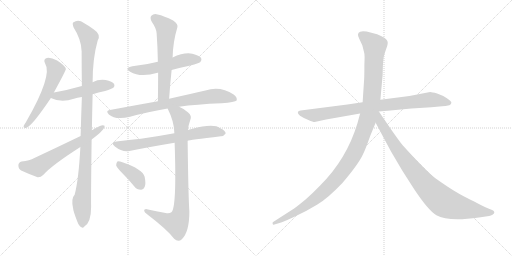
t = 0.00 s
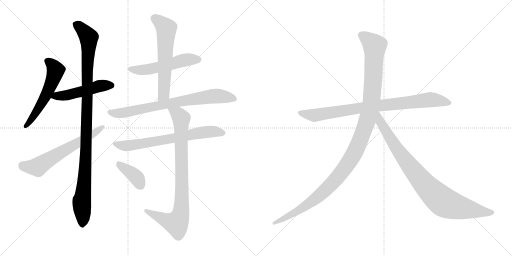
t = 2.21 s
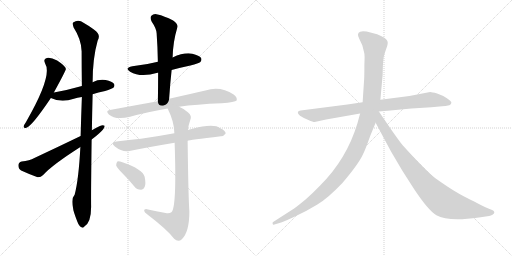
t = 4.42 s
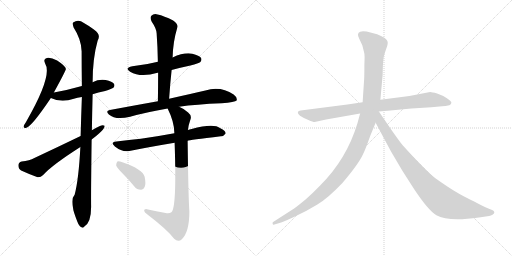
t = 6.62 s
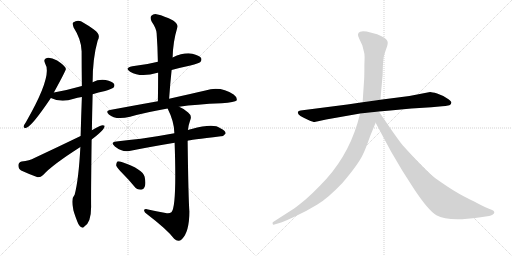
t = 8.83 s
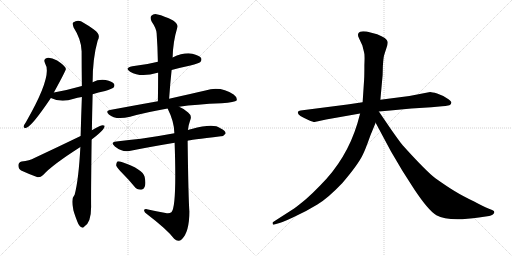
t = 11.04 s

The animated SVG that drew these frames (rendered in a browser with its animation timeline set to each time). Animation: 13 CSS @keyframes rules; one cycle of 11.04 s.

<svg version="1.1" viewBox="0 0 2048 1024" xmlns="http://www.w3.org/2000/svg">
  <g stroke="lightgray" stroke-dasharray="1,1" stroke-width="1" transform="scale(4, 4)">
    <line x1="0" y1="0" x2="256" y2="256"></line>
    <line x1="256" y1="0" x2="0" y2="256"></line>
    <line x1="128" y1="0" x2="128" y2="256"></line>
    <line x1="0" y1="128" x2="256" y2="128"></line>
    <line x1="256" y1="0" x2="512" y2="256"></line>
    <line x1="512" y1="0" x2="256" y2="256"></line>
    <line x1="384" y1="0" x2="384" y2="256"></line>
    <line x1="256" y1="128" x2="512" y2="128"></line>
  </g>
<g transform="scale(1, -1) translate(0, -850)">
   <style type="text/css">
    @keyframes keyframes0 {
      from {
       stroke: black;
       stroke-dashoffset: 561;
       stroke-width: 128;
       }
       65% {
       animation-timing-function: step-end;
       stroke: black;
       stroke-dashoffset: 0;
       stroke-width: 128;
       }
       to {
       stroke: black;
       stroke-width: 1024;
       }
       }
       #make-me-a-hanzi-animation-0 {
         animation: keyframes0 0.706543s both;
         animation-delay: 0.000000s;
         animation-timing-function: linear;
       }
    @keyframes keyframes1 {
      from {
       stroke: black;
       stroke-dashoffset: 496;
       stroke-width: 128;
       }
       62% {
       animation-timing-function: step-end;
       stroke: black;
       stroke-dashoffset: 0;
       stroke-width: 128;
       }
       to {
       stroke: black;
       stroke-width: 1024;
       }
       }
       #make-me-a-hanzi-animation-1 {
         animation: keyframes1 0.653646s both;
         animation-delay: 0.706543s;
         animation-timing-function: linear;
       }
    @keyframes keyframes2 {
      from {
       stroke: black;
       stroke-dashoffset: 1077;
       stroke-width: 128;
       }
       78% {
       animation-timing-function: step-end;
       stroke: black;
       stroke-dashoffset: 0;
       stroke-width: 128;
       }
       to {
       stroke: black;
       stroke-width: 1024;
       }
       }
       #make-me-a-hanzi-animation-2 {
         animation: keyframes2 1.126465s both;
         animation-delay: 1.360189s;
         animation-timing-function: linear;
       }
    @keyframes keyframes3 {
      from {
       stroke: black;
       stroke-dashoffset: 627;
       stroke-width: 128;
       }
       67% {
       animation-timing-function: step-end;
       stroke: black;
       stroke-dashoffset: 0;
       stroke-width: 128;
       }
       to {
       stroke: black;
       stroke-width: 1024;
       }
       }
       #make-me-a-hanzi-animation-3 {
         animation: keyframes3 0.760254s both;
         animation-delay: 2.486654s;
         animation-timing-function: linear;
       }
    @keyframes keyframes4 {
      from {
       stroke: black;
       stroke-dashoffset: 531;
       stroke-width: 128;
       }
       63% {
       animation-timing-function: step-end;
       stroke: black;
       stroke-dashoffset: 0;
       stroke-width: 128;
       }
       to {
       stroke: black;
       stroke-width: 1024;
       }
       }
       #make-me-a-hanzi-animation-4 {
         animation: keyframes4 0.682129s both;
         animation-delay: 3.246908s;
         animation-timing-function: linear;
       }
    @keyframes keyframes5 {
      from {
       stroke: black;
       stroke-dashoffset: 609;
       stroke-width: 128;
       }
       66% {
       animation-timing-function: step-end;
       stroke: black;
       stroke-dashoffset: 0;
       stroke-width: 128;
       }
       to {
       stroke: black;
       stroke-width: 1024;
       }
       }
       #make-me-a-hanzi-animation-5 {
         animation: keyframes5 0.745605s both;
         animation-delay: 3.929037s;
         animation-timing-function: linear;
       }
    @keyframes keyframes6 {
      from {
       stroke: black;
       stroke-dashoffset: 766;
       stroke-width: 128;
       }
       71% {
       animation-timing-function: step-end;
       stroke: black;
       stroke-dashoffset: 0;
       stroke-width: 128;
       }
       to {
       stroke: black;
       stroke-width: 1024;
       }
       }
       #make-me-a-hanzi-animation-6 {
         animation: keyframes6 0.873372s both;
         animation-delay: 4.674642s;
         animation-timing-function: linear;
       }
    @keyframes keyframes7 {
      from {
       stroke: black;
       stroke-dashoffset: 694;
       stroke-width: 128;
       }
       69% {
       animation-timing-function: step-end;
       stroke: black;
       stroke-dashoffset: 0;
       stroke-width: 128;
       }
       to {
       stroke: black;
       stroke-width: 1024;
       }
       }
       #make-me-a-hanzi-animation-7 {
         animation: keyframes7 0.814779s both;
         animation-delay: 5.548014s;
         animation-timing-function: linear;
       }
    @keyframes keyframes8 {
      from {
       stroke: black;
       stroke-dashoffset: 868;
       stroke-width: 128;
       }
       74% {
       animation-timing-function: step-end;
       stroke: black;
       stroke-dashoffset: 0;
       stroke-width: 128;
       }
       to {
       stroke: black;
       stroke-width: 1024;
       }
       }
       #make-me-a-hanzi-animation-8 {
         animation: keyframes8 0.956380s both;
         animation-delay: 6.362793s;
         animation-timing-function: linear;
       }
    @keyframes keyframes9 {
      from {
       stroke: black;
       stroke-dashoffset: 386;
       stroke-width: 128;
       }
       56% {
       animation-timing-function: step-end;
       stroke: black;
       stroke-dashoffset: 0;
       stroke-width: 128;
       }
       to {
       stroke: black;
       stroke-width: 1024;
       }
       }
       #make-me-a-hanzi-animation-9 {
         animation: keyframes9 0.564128s both;
         animation-delay: 7.319173s;
         animation-timing-function: linear;
       }
    @keyframes keyframes10 {
      from {
       stroke: black;
       stroke-dashoffset: 858;
       stroke-width: 128;
       }
       74% {
       animation-timing-function: step-end;
       stroke: black;
       stroke-dashoffset: 0;
       stroke-width: 128;
       }
       to {
       stroke: black;
       stroke-width: 1024;
       }
       }
       #make-me-a-hanzi-animation-10 {
         animation: keyframes10 0.948242s both;
         animation-delay: 7.883301s;
         animation-timing-function: linear;
       }
    @keyframes keyframes11 {
      from {
       stroke: black;
       stroke-dashoffset: 1197;
       stroke-width: 128;
       }
       80% {
       animation-timing-function: step-end;
       stroke: black;
       stroke-dashoffset: 0;
       stroke-width: 128;
       }
       to {
       stroke: black;
       stroke-width: 1024;
       }
       }
       #make-me-a-hanzi-animation-11 {
         animation: keyframes11 1.224121s both;
         animation-delay: 8.831543s;
         animation-timing-function: linear;
       }
    @keyframes keyframes12 {
      from {
       stroke: black;
       stroke-dashoffset: 899;
       stroke-width: 128;
       }
       75% {
       animation-timing-function: step-end;
       stroke: black;
       stroke-dashoffset: 0;
       stroke-width: 128;
       }
       to {
       stroke: black;
       stroke-width: 1024;
       }
       }
       #make-me-a-hanzi-animation-12 {
         animation: keyframes12 0.981608s both;
         animation-delay: 10.055664s;
         animation-timing-function: linear;
       }
</style>
<path d="M 215.5 480.5 Q 263.5 568.5 263.5 574.5 Q 262.5 578.5 261.5 580.5 Q 255.5 590.5 228.5 608.5 Q 203.5 621.5 187.5 618.5 Q 171.5 614.5 180.5 596.5 Q 211.5 548.5 103.5 361.5 Q 96.5 351.5 94.5 345.5 Q 93.5 335.5 105.5 339.5 Q 127.5 345.5 203.5 458.5 L 215.5 480.5 Z" fill="lightgray"></path> 
<path d="M 370.5 473.5 Q 392.5 480.5 420.5 486.5 Q 448.5 495.5 453.5 499.5 Q 460.5 506.5 456.5 514.5 Q 449.5 524.5 422.5 530.5 Q 394.5 534.5 370.5 521.5 L 327.5 506.5 Q 275.5 491.5 215.5 480.5 C 186.5 475.5 176.5 470.5 203.5 458.5 Q 245.5 437.5 295.5 455.5 Q 308.5 459.5 327.5 462.5 L 370.5 473.5 Z" fill="lightgray"></path> 
<path d="M 367.5 329.5 Q 368.5 395.5 370.5 473.5 L 370.5 521.5 Q 370.5 617.5 390.5 687.5 Q 405.5 712.5 375.5 732.5 Q 360.5 744.5 335.5 758.5 Q 313.5 774.5 292.5 760.5 Q 288.5 756.5 294.5 740.5 Q 325.5 692.5 326.5 645.5 Q 326.5 581.5 327.5 506.5 L 327.5 462.5 Q 324.5 386.5 322.5 306.5 L 321.5 262.5 Q 314.5 130.5 298.5 71.5 Q 283.5 56.5 292.5 16.5 Q 292.5 7.5 309.5 -36.5 Q 316.5 -54.5 324.5 -57.5 Q 330.5 -64.5 337.5 -55.5 Q 364.5 -39.5 364.5 23.5 Q 363.5 59.5 366.5 292.5 L 367.5 329.5 Z" fill="lightgray"></path> 
<path d="M 366.5 292.5 Q 420.5 332.5 418.5 347.5 Q 411.5 351.5 399.5 346.5 Q 383.5 339.5 367.5 329.5 L 322.5 306.5 Q 235.5 264.5 137.5 218.5 Q 118.5 208.5 86.5 204.5 Q 73.5 200.5 73.5 189.5 Q 73.5 174.5 84.5 168.5 Q 112.5 155.5 150.5 141.5 Q 162.5 140.5 172.5 150.5 Q 208.5 190.5 321.5 262.5 L 366.5 292.5 Z" fill="lightgray"></path> 
<path d="M 686.5 570.5 Q 723.5 580.5 761.5 588.5 Q 795.5 597.5 801.5 602.5 Q 808.5 609.5 804.5 618.5 Q 797.5 628.5 769.5 635.5 Q 735.5 641.5 690.5 620.5 L 631.5 603.5 Q 585.5 591.5 529.5 585.5 Q 495.5 578.5 520.5 563.5 Q 562.5 538.5 630.5 559.5 L 632.5 559.5 L 686.5 570.5 Z" fill="lightgray"></path> 
<path d="M 676.5 455.5 Q 680.5 515.5 686.5 570.5 L 690.5 620.5 Q 691.5 681.5 709.5 741.5 Q 713.5 753.5 692.5 768.5 Q 655.5 787.5 630.5 792.5 Q 614.5 796.5 605.5 787.5 Q 598.5 780.5 606.5 764.5 Q 625.5 736.5 626.5 717.5 Q 630.5 662.5 631.5 603.5 L 632.5 559.5 Q 632.5 504.5 631.5 445.5 C 631.5 415.5 674.5 425.5 676.5 455.5 Z" fill="lightgray"></path> 
<path d="M 716.5 423.5 Q 783.5 433.5 886.5 437.5 Q 940.5 441.5 946.5 448.5 Q 950.5 460.5 934.5 472.5 Q 882.5 506.5 821.5 488.5 Q 763.5 475.5 676.5 455.5 L 631.5 445.5 Q 541.5 429.5 439.5 410.5 Q 420.5 407.5 435.5 392.5 Q 462.5 368.5 520.5 383.5 Q 583.5 401.5 670.5 416.5 L 716.5 423.5 Z" fill="lightgray"></path> 
<path d="M 750.5 287.5 Q 754.5 290.5 883.5 305.5 Q 893.5 304.5 902.5 316.5 Q 903.5 326.5 881.5 337.5 Q 854.5 358.5 766.5 334.5 Q 757.5 333.5 751.5 330.5 L 697.5 317.5 Q 627.5 304.5 563.5 295.5 Q 517.5 291.5 465.5 284.5 Q 438.5 281.5 459.5 264.5 Q 489.5 240.5 517.5 246.5 Q 596.5 262.5 698.5 279.5 L 750.5 287.5 Z" fill="lightgray"></path> 
<path d="M 662.5 -1.5 Q 625.5 5.5 587.5 13.5 Q 575.5 14.5 576.5 7.5 Q 577.5 0.5 588.5 -6.5 Q 667.5 -66.5 696.5 -104.5 Q 712.5 -120.5 727.5 -106.5 Q 757.5 -76.5 757.5 4.5 Q 753.5 55.5 750.5 287.5 L 751.5 330.5 Q 754.5 352.5 760.5 368.5 Q 769.5 387.5 752.5 400.5 Q 736.5 415.5 716.5 423.5 C 689.5 437.5 657.5 443.5 670.5 416.5 Q 697.5 362.5 697.5 317.5 L 698.5 279.5 Q 707.5 18.5 685.5 1.5 Q 676.5 -5.5 662.5 -1.5 Z" fill="lightgray"></path> 
<path d="M 489.5 157.5 Q 513.5 133.5 537.5 104.5 Q 547.5 91.5 563.5 91.5 Q 573.5 90.5 578.5 102.5 Q 584.5 115.5 578.5 143.5 Q 571.5 173.5 489.5 201.5 Q 476.5 205.5 469.5 204.5 Q 465.5 200.5 464.5 189.5 Q 467.5 179.5 489.5 157.5 Z" fill="lightgray"></path> 
<path d="M 1389.5 432.0 L 1202.5 408.0 Q 1193.5 407.0 1191.5 402.0 Q 1187.5 389.0 1233.5 370.0 Q 1252.5 362.0 1258.5 362.0 L 1304.5 372.0 L 1440.5 396.0 L 1515.5 404.0 L 1561.5 408.0 Q 1602.5 413.0 1645.5 416.0 L 1725.5 421.0 L 1768.5 425.0 Q 1780.5 425.0 1797.5 429.0 Q 1804.5 432.0 1805.5 439.0 Q 1806.5 445.0 1787.5 457.0 Q 1769.5 469.0 1748.5 476.0 Q 1727.5 482.0 1720.5 482.0 L 1637.5 466.0 L 1521.5 451.0 L 1450.5 441.0 L 1389.5 432.0 Z" fill="lightgray"></path> 
<path d="M 1440.5 396.0 L 1429.5 356.0 Q 1386.5 214.0 1281.5 109.0 Q 1249.5 76.0 1224.5 54.0 Q 1189.5 25.0 1176.5 16.0 L 1092.5 -38.0 Q 1089.5 -39.0 1090.5 -45.0 Q 1091.5 -50.0 1097.5 -48.0 L 1107.5 -45.0 Q 1124.5 -42.0 1175.5 -18.0 Q 1227.5 6.0 1269.5 32.0 Q 1311.5 57.0 1369.5 118.0 Q 1434.5 194.0 1452.5 234.0 Q 1460.5 249.0 1481.5 308.0 L 1502.5 359.0 L 1521.5 451.0 L 1530.5 550.0 L 1531.5 587.0 Q 1533.5 616.0 1535.5 625.0 Q 1537.5 633.0 1544.5 654.0 Q 1552.5 674.0 1550.5 683.0 Q 1548.5 698.0 1508.5 713.0 L 1466.5 724.0 Q 1446.5 726.0 1440.5 723.0 Q 1425.5 717.0 1436.5 696.0 L 1449.5 668.0 L 1456.5 640.0 Q 1459.5 632.0 1457.5 590.0 Q 1457.5 544.0 1456.5 532.0 L 1450.5 441.0 L 1440.5 396.0 Z" fill="lightgray"></path> 
<path d="M 1502.5 359.0 L 1563.5 245.0 L 1609.5 167.0 L 1657.5 92.0 Q 1713.5 8.0 1745.5 -11.0 Q 1793.5 -38.0 1915.5 -20.0 L 1956.5 -14.0 Q 1963.5 -13.0 1971.5 -8.0 Q 1982.5 1.0 1972.5 8.0 Q 1969.5 10.0 1953.5 16.0 Q 1937.5 22.0 1896.5 44.0 Q 1850.5 66.0 1819.5 85.0 Q 1789.5 103.0 1741.5 137.0 Q 1704.5 165.0 1612.5 267.0 Q 1607.5 271.0 1564.5 332.0 L 1515.5 404.0 C 1498.5 429.0 1472.5 415.0 1502.5 359.0 Z" fill="lightgray"></path> 
      <clipPath id="make-me-a-hanzi-clip-0">
      <path d="M 215.5 480.5 Q 263.5 568.5 263.5 574.5 Q 262.5 578.5 261.5 580.5 Q 255.5 590.5 228.5 608.5 Q 203.5 621.5 187.5 618.5 Q 171.5 614.5 180.5 596.5 Q 211.5 548.5 103.5 361.5 Q 96.5 351.5 94.5 345.5 Q 93.5 335.5 105.5 339.5 Q 127.5 345.5 203.5 458.5 L 215.5 480.5 Z" fill="lightgray"></path>
      </clipPath>
      <path clip-path="url(#make-me-a-hanzi-clip-0)" d="M 189.5 605.5 L 210.5 589.5 L 222.5 568.5 L 210.5 526.5 L 156.5 418.5 L 102.5 346.5 " fill="none" id="make-me-a-hanzi-animation-0" stroke-dasharray="433 866" stroke-linecap="round"></path>

      <clipPath id="make-me-a-hanzi-clip-1">
      <path d="M 370.5 473.5 Q 392.5 480.5 420.5 486.5 Q 448.5 495.5 453.5 499.5 Q 460.5 506.5 456.5 514.5 Q 449.5 524.5 422.5 530.5 Q 394.5 534.5 370.5 521.5 L 327.5 506.5 Q 275.5 491.5 215.5 480.5 C 186.5 475.5 176.5 470.5 203.5 458.5 Q 245.5 437.5 295.5 455.5 Q 308.5 459.5 327.5 462.5 L 370.5 473.5 Z" fill="lightgray"></path>
      </clipPath>
      <path clip-path="url(#make-me-a-hanzi-clip-1)" d="M 212.5 460.5 L 226.5 467.5 L 281.5 472.5 L 394.5 505.5 L 445.5 508.5 " fill="none" id="make-me-a-hanzi-animation-1" stroke-dasharray="368 736" stroke-linecap="round"></path>

      <clipPath id="make-me-a-hanzi-clip-2">
      <path d="M 367.5 329.5 Q 368.5 395.5 370.5 473.5 L 370.5 521.5 Q 370.5 617.5 390.5 687.5 Q 405.5 712.5 375.5 732.5 Q 360.5 744.5 335.5 758.5 Q 313.5 774.5 292.5 760.5 Q 288.5 756.5 294.5 740.5 Q 325.5 692.5 326.5 645.5 Q 326.5 581.5 327.5 506.5 L 327.5 462.5 Q 324.5 386.5 322.5 306.5 L 321.5 262.5 Q 314.5 130.5 298.5 71.5 Q 283.5 56.5 292.5 16.5 Q 292.5 7.5 309.5 -36.5 Q 316.5 -54.5 324.5 -57.5 Q 330.5 -64.5 337.5 -55.5 Q 364.5 -39.5 364.5 23.5 Q 363.5 59.5 366.5 292.5 L 367.5 329.5 Z" fill="lightgray"></path>
      </clipPath>
      <path clip-path="url(#make-me-a-hanzi-clip-2)" d="M 303.5 754.5 L 355.5 700.5 L 346.5 279.5 L 336.5 109.5 L 326.5 46.5 L 329.5 -44.5 " fill="none" id="make-me-a-hanzi-animation-2" stroke-dasharray="949 1898" stroke-linecap="round"></path>

      <clipPath id="make-me-a-hanzi-clip-3">
      <path d="M 366.5 292.5 Q 420.5 332.5 418.5 347.5 Q 411.5 351.5 399.5 346.5 Q 383.5 339.5 367.5 329.5 L 322.5 306.5 Q 235.5 264.5 137.5 218.5 Q 118.5 208.5 86.5 204.5 Q 73.5 200.5 73.5 189.5 Q 73.5 174.5 84.5 168.5 Q 112.5 155.5 150.5 141.5 Q 162.5 140.5 172.5 150.5 Q 208.5 190.5 321.5 262.5 L 366.5 292.5 Z" fill="lightgray"></path>
      </clipPath>
      <path clip-path="url(#make-me-a-hanzi-clip-3)" d="M 88.5 189.5 L 147.5 182.5 L 368.5 310.5 L 413.5 344.5 " fill="none" id="make-me-a-hanzi-animation-3" stroke-dasharray="499 998" stroke-linecap="round"></path>

      <clipPath id="make-me-a-hanzi-clip-4">
      <path d="M 686.5 570.5 Q 723.5 580.5 761.5 588.5 Q 795.5 597.5 801.5 602.5 Q 808.5 609.5 804.5 618.5 Q 797.5 628.5 769.5 635.5 Q 735.5 641.5 690.5 620.5 L 631.5 603.5 Q 585.5 591.5 529.5 585.5 Q 495.5 578.5 520.5 563.5 Q 562.5 538.5 630.5 559.5 L 632.5 559.5 L 686.5 570.5 Z" fill="lightgray"></path>
      </clipPath>
      <path clip-path="url(#make-me-a-hanzi-clip-4)" d="M 522.5 575.5 L 544.5 570.5 L 599.5 573.5 L 732.5 608.5 L 792.5 612.5 " fill="none" id="make-me-a-hanzi-animation-4" stroke-dasharray="403 806" stroke-linecap="round"></path>

      <clipPath id="make-me-a-hanzi-clip-5">
      <path d="M 676.5 455.5 Q 680.5 515.5 686.5 570.5 L 690.5 620.5 Q 691.5 681.5 709.5 741.5 Q 713.5 753.5 692.5 768.5 Q 655.5 787.5 630.5 792.5 Q 614.5 796.5 605.5 787.5 Q 598.5 780.5 606.5 764.5 Q 625.5 736.5 626.5 717.5 Q 630.5 662.5 631.5 603.5 L 632.5 559.5 Q 632.5 504.5 631.5 445.5 C 631.5 415.5 674.5 425.5 676.5 455.5 Z" fill="lightgray"></path>
      </clipPath>
      <path clip-path="url(#make-me-a-hanzi-clip-5)" d="M 617.5 778.5 L 665.5 736.5 L 655.5 479.5 L 637.5 452.5 " fill="none" id="make-me-a-hanzi-animation-5" stroke-dasharray="481 962" stroke-linecap="round"></path>

      <clipPath id="make-me-a-hanzi-clip-6">
      <path d="M 716.5 423.5 Q 783.5 433.5 886.5 437.5 Q 940.5 441.5 946.5 448.5 Q 950.5 460.5 934.5 472.5 Q 882.5 506.5 821.5 488.5 Q 763.5 475.5 676.5 455.5 L 631.5 445.5 Q 541.5 429.5 439.5 410.5 Q 420.5 407.5 435.5 392.5 Q 462.5 368.5 520.5 383.5 Q 583.5 401.5 670.5 416.5 L 716.5 423.5 Z" fill="lightgray"></path>
      </clipPath>
      <path clip-path="url(#make-me-a-hanzi-clip-6)" d="M 437.5 401.5 L 507.5 400.5 L 672.5 436.5 L 847.5 465.5 L 905.5 462.5 L 939.5 453.5 " fill="none" id="make-me-a-hanzi-animation-6" stroke-dasharray="638 1276" stroke-linecap="round"></path>

      <clipPath id="make-me-a-hanzi-clip-7">
      <path d="M 750.5 287.5 Q 754.5 290.5 883.5 305.5 Q 893.5 304.5 902.5 316.5 Q 903.5 326.5 881.5 337.5 Q 854.5 358.5 766.5 334.5 Q 757.5 333.5 751.5 330.5 L 697.5 317.5 Q 627.5 304.5 563.5 295.5 Q 517.5 291.5 465.5 284.5 Q 438.5 281.5 459.5 264.5 Q 489.5 240.5 517.5 246.5 Q 596.5 262.5 698.5 279.5 L 750.5 287.5 Z" fill="lightgray"></path>
      </clipPath>
      <path clip-path="url(#make-me-a-hanzi-clip-7)" d="M 460.5 275.5 L 499.5 266.5 L 833.5 323.5 L 892.5 318.5 " fill="none" id="make-me-a-hanzi-animation-7" stroke-dasharray="566 1132" stroke-linecap="round"></path>

      <clipPath id="make-me-a-hanzi-clip-8">
      <path d="M 662.5 -1.5 Q 625.5 5.5 587.5 13.5 Q 575.5 14.5 576.5 7.5 Q 577.5 0.5 588.5 -6.5 Q 667.5 -66.5 696.5 -104.5 Q 712.5 -120.5 727.5 -106.5 Q 757.5 -76.5 757.5 4.5 Q 753.5 55.5 750.5 287.5 L 751.5 330.5 Q 754.5 352.5 760.5 368.5 Q 769.5 387.5 752.5 400.5 Q 736.5 415.5 716.5 423.5 C 689.5 437.5 657.5 443.5 670.5 416.5 Q 697.5 362.5 697.5 317.5 L 698.5 279.5 Q 707.5 18.5 685.5 1.5 Q 676.5 -5.5 662.5 -1.5 Z" fill="lightgray"></path>
      </clipPath>
      <path clip-path="url(#make-me-a-hanzi-clip-8)" d="M 679.5 411.5 L 711.5 394.5 L 724.5 373.5 L 723.5 -4.5 L 711.5 -34.5 L 702.5 -42.5 L 583.5 6.5 " fill="none" id="make-me-a-hanzi-animation-8" stroke-dasharray="740 1480" stroke-linecap="round"></path>

      <clipPath id="make-me-a-hanzi-clip-9">
      <path d="M 489.5 157.5 Q 513.5 133.5 537.5 104.5 Q 547.5 91.5 563.5 91.5 Q 573.5 90.5 578.5 102.5 Q 584.5 115.5 578.5 143.5 Q 571.5 173.5 489.5 201.5 Q 476.5 205.5 469.5 204.5 Q 465.5 200.5 464.5 189.5 Q 467.5 179.5 489.5 157.5 Z" fill="lightgray"></path>
      </clipPath>
      <path clip-path="url(#make-me-a-hanzi-clip-9)" d="M 473.5 194.5 L 536.5 149.5 L 564.5 105.5 " fill="none" id="make-me-a-hanzi-animation-9" stroke-dasharray="258 516" stroke-linecap="round"></path>

      <clipPath id="make-me-a-hanzi-clip-10">
      <path d="M 1389.5 432.0 L 1202.5 408.0 Q 1193.5 407.0 1191.5 402.0 Q 1187.5 389.0 1233.5 370.0 Q 1252.5 362.0 1258.5 362.0 L 1304.5 372.0 L 1440.5 396.0 L 1515.5 404.0 L 1561.5 408.0 Q 1602.5 413.0 1645.5 416.0 L 1725.5 421.0 L 1768.5 425.0 Q 1780.5 425.0 1797.5 429.0 Q 1804.5 432.0 1805.5 439.0 Q 1806.5 445.0 1787.5 457.0 Q 1769.5 469.0 1748.5 476.0 Q 1727.5 482.0 1720.5 482.0 L 1637.5 466.0 L 1521.5 451.0 L 1450.5 441.0 L 1389.5 432.0 Z" fill="lightgray"></path>
      </clipPath>
      <path clip-path="url(#make-me-a-hanzi-clip-10)" d="M 1199.5 400.0 L 1259.5 389.0 L 1517.5 428.0 L 1721.5 451.0 L 1795.5 439.0 " fill="none" id="make-me-a-hanzi-animation-10" stroke-dasharray="730 1460" stroke-linecap="round"></path>

      <clipPath id="make-me-a-hanzi-clip-11">
      <path d="M 1440.5 396.0 L 1429.5 356.0 Q 1386.5 214.0 1281.5 109.0 Q 1249.5 76.0 1224.5 54.0 Q 1189.5 25.0 1176.5 16.0 L 1092.5 -38.0 Q 1089.5 -39.0 1090.5 -45.0 Q 1091.5 -50.0 1097.5 -48.0 L 1107.5 -45.0 Q 1124.5 -42.0 1175.5 -18.0 Q 1227.5 6.0 1269.5 32.0 Q 1311.5 57.0 1369.5 118.0 Q 1434.5 194.0 1452.5 234.0 Q 1460.5 249.0 1481.5 308.0 L 1502.5 359.0 L 1521.5 451.0 L 1530.5 550.0 L 1531.5 587.0 Q 1533.5 616.0 1535.5 625.0 Q 1537.5 633.0 1544.5 654.0 Q 1552.5 674.0 1550.5 683.0 Q 1548.5 698.0 1508.5 713.0 L 1466.5 724.0 Q 1446.5 726.0 1440.5 723.0 Q 1425.5 717.0 1436.5 696.0 L 1449.5 668.0 L 1456.5 640.0 Q 1459.5 632.0 1457.5 590.0 Q 1457.5 544.0 1456.5 532.0 L 1450.5 441.0 L 1440.5 396.0 Z" fill="lightgray"></path>
      </clipPath>
      <path clip-path="url(#make-me-a-hanzi-clip-11)" d="M 1447.5 708.0 L 1498.5 667.0 L 1494.5 557.0 L 1486.5 450.0 L 1474.5 389.0 L 1424.5 252.0 L 1378.5 176.0 L 1288.5 77.0 L 1203.5 14.0 L 1095.5 -43.0 " fill="none" id="make-me-a-hanzi-animation-11" stroke-dasharray="1069 2138" stroke-linecap="round"></path>

      <clipPath id="make-me-a-hanzi-clip-12">
      <path d="M 1502.5 359.0 L 1563.5 245.0 L 1609.5 167.0 L 1657.5 92.0 Q 1713.5 8.0 1745.5 -11.0 Q 1793.5 -38.0 1915.5 -20.0 L 1956.5 -14.0 Q 1963.5 -13.0 1971.5 -8.0 Q 1982.5 1.0 1972.5 8.0 Q 1969.5 10.0 1953.5 16.0 Q 1937.5 22.0 1896.5 44.0 Q 1850.5 66.0 1819.5 85.0 Q 1789.5 103.0 1741.5 137.0 Q 1704.5 165.0 1612.5 267.0 Q 1607.5 271.0 1564.5 332.0 L 1515.5 404.0 C 1498.5 429.0 1472.5 415.0 1502.5 359.0 Z" fill="lightgray"></path>
      </clipPath>
      <path clip-path="url(#make-me-a-hanzi-clip-12)" d="M 1514.5 395.0 L 1521.5 361.0 L 1607.5 227.0 L 1680.5 133.0 L 1750.5 61.0 L 1786.5 36.0 L 1828.5 22.0 L 1968.5 0.0 " fill="none" id="make-me-a-hanzi-animation-12" stroke-dasharray="771 1542" stroke-linecap="round"></path>

</g>
</svg>
